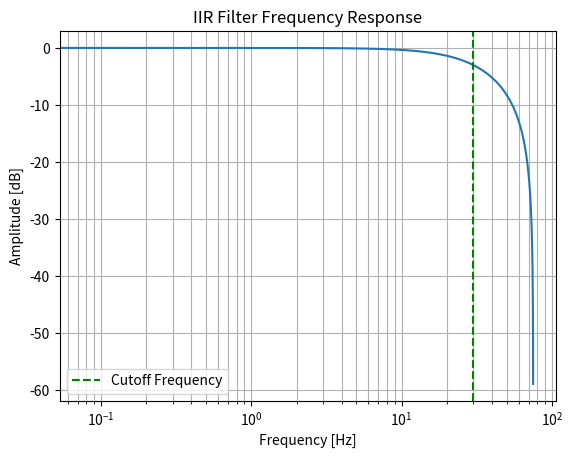
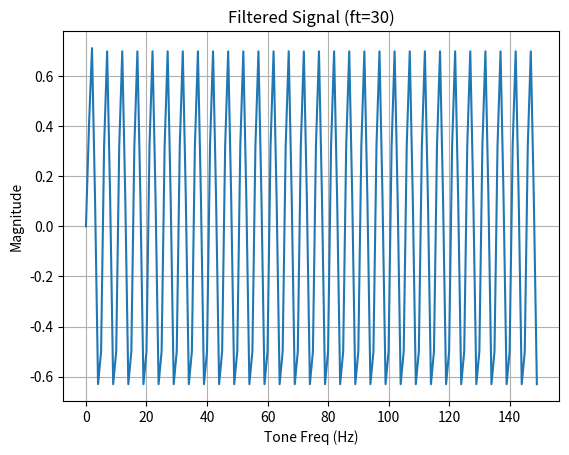

Write the Python code that produced these figures, in order.
import math
import numpy as np
from scipy import signal
import matplotlib.pyplot as plt

#fs = 1280
#cutoff_freq = 150
fs = 150
cutoff_freq = 30
#fs = 32000
#cutoff_freq = 2100

Ts = 1 / fs
nyquist_freq = 0.5 * fs
normalized_cutoff = cutoff_freq / nyquist_freq

# Using 'sos' output for stability
#sos = signal.butter(2, normalized_cutoff, btype='low', output='sos')
#sos = signal.butter(1, normalized_cutoff, btype='high', output='sos')

# Return format (b, a) where the b coefficients are multiplied by the X(z) samples
# and the a coefficients are multiplied by the Y(z) samples.
# 
# For example: 
#
# a0 Y(z) = b0 X(z) + b1 X(z) Z-1 + a1 Y(z) Z-1

#sos = signal.butter(1, normalized_cutoff, btype='high', output='sos')
sos = signal.butter(1, normalized_cutoff, btype='low', output='sos')
print(sos)
"""
# Do this specific first-order HPF case manually
wc = 2 * np.pi * cutoff_freq
wc_warped = math.tan(wc * Ts / 2.0)
b0_2 = 1 / (1 + wc_warped)
b1_2 = -b0_2 
a0_2 = 1
a1_2 = -b0_2 * (1 - wc_warped)
sos = []
sos.append([b0_2, b1_2, 0.0, a0_2, a1_2, 0.0 ])
"""
print("b0", sos[0][0])
print("b1", sos[0][1])
print("a0", sos[0][3])
print("a1", sos[0][4])
b0 = sos[0][0]
b1 = sos[0][1]
a0 = sos[0][3]
a1 = sos[0][4]

# Compute frequency response for SOS filter
w, h = signal.freqz_sos(sos, worN=1000, fs=fs) 
# worN is number of points, fs for Hz output

 # Plotting the magnitude response in dB
plt.figure()
plt.semilogx(w, 20 * np.log10(np.maximum(abs(h), 1e-6))) # np.maximum for avoiding log(0)
plt.title('IIR Filter Frequency Response')
plt.xlabel('Frequency [Hz]')
plt.ylabel('Amplitude [dB]')
plt.grid(which='both', axis='both')
plt.axvline(cutoff_freq, color='green', linestyle='--', label='Cutoff Frequency')
plt.legend()
plt.show()

# Sanity check: generate a sample signal of one second
t = np.linspace(0, fs, fs, endpoint=False)
ft = cutoff_freq
omega = 2 * 3.1415926 * ft / fs
s = np.sin(omega * t)

# Apply the IIR filter

# The manual way
result = []
prev_x = 0
prev_y = 0
for i in range(0, s.shape[0]):
    x = s[i]
    y = b0 * x + b1 * prev_x - a1 * prev_y
    prev_x = x
    prev_y = y 
    result.append(y)
filtered_s = np.array(result)    

# The SCIPY way
#filtered_s = signal.sosfilt(sos, s)

# Plot resulting signal
fig, ax = plt.subplots()
ax.plot(t[0:255], filtered_s[0:255])
ax.set_title('Filtered Signal (ft=' + str(ft) + ')')
ax.set_xlabel('Tone Freq (Hz)')
ax.set_ylabel('Magnitude')
ax.grid(True)
plt.show()

